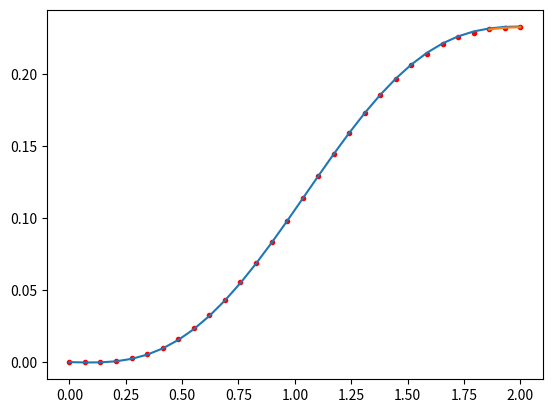

The matplotlib source for this figure:
# [redacted]
# [redacted]

from matplotlib import pyplot

class BoundaryValueProblem:
    # Initialize N and grid space
    def __init__(self, a, b, N):
        from numpy import linspace
        self.N = N
        self.x,self.dx = linspace(a,b,N,retstep=True)
    
    # Create the matrices
    def loadMatrices(self):
        from numpy import zeros
        self.A = zeros([self.N,self.N]) # Initialize A in Ay=b
        # Find first 2 rows of A
        self.A[0,0] = 1
        self.A[-1,-1] = 3
        self.A[-1,-2] = -4 #-1
        self.A[-1,-3] = 1#
        
        # Find the rest of A
        for i in range(1, self.N - 1):
            self.A[i,i] = -2/self.dx**2 + 9
            self.A[i,i+1] = 1/self.dx**2
            self.A[i,i-1] = 1/self.dx**2
        
        # use the right hand side of the equation for b, with initial conditions as well
        self.b = self.x+0
        self.b[0] = 0
        self.b[-1] = 0
    
    # Do a linear algebra solver for y in Ay = b
    def solveProblems(self):
        from numpy.linalg import solve
        self.solution = solve(self.A, self.b)
    
    #Fit parabola to end
    def parabolaFit(self):
        from matplotlib import pyplot
        from numpy import arange
        h=self.dx
        x1,y1,y2,y3=self.x[-3],self.solution[-3],self.solution[-2],self.solution[-1]
        
        #parabola fit parameters
        a=(2*h**2*y1 + h*x1*(3*y1-4*y2+y3) + x1**2*(y1-2*y2+y3)) / (2.*h**2)
        b=-(h*(3*y1-4*y2+y3) + 2*x1*(y1-2*y2+y3)) / (2.*h**2)
        c=(y1-2*y2+y3) / (2.*h**2)
        print(a,b,c)
        xs=arange(x1,self.x[-1]+h/10.,h/10.) # points between 3 endpoints
        endPoints = a + b*xs + c*xs**2 # parabola equation
        pyplot.plot(xs,endPoints) # plot parabola on end points
        #pyplot.show()
    
    # Plot the solution obtained by the approximation
    def plotSolution(self):
        from matplotlib import pyplot
        pyplot.plot(self.x,self.solution,'r.')
        #pyplot.show()
    
    # Plot the exact solution
    def plotExactSolution(self):
        from numpy import sin, cos
        from matplotlib import pyplot
        
        # Exact solution:
        self.yExact =  self.x/9. - sin(3*self.x)/(27.*cos(6.))
        pyplot.plot(self.x,self.yExact)
        #pyplot.show()


# Initialize
a=0
b=2
N=30
myBVP = BoundaryValueProblem(a,b,N)

# Get and solve Matrices
myBVP.loadMatrices()
myBVP.solveProblems()

# Plot solution estimated with the actual solution
myBVP.plotSolution()
myBVP.plotExactSolution()
myBVP.parabolaFit()

pyplot.show()
